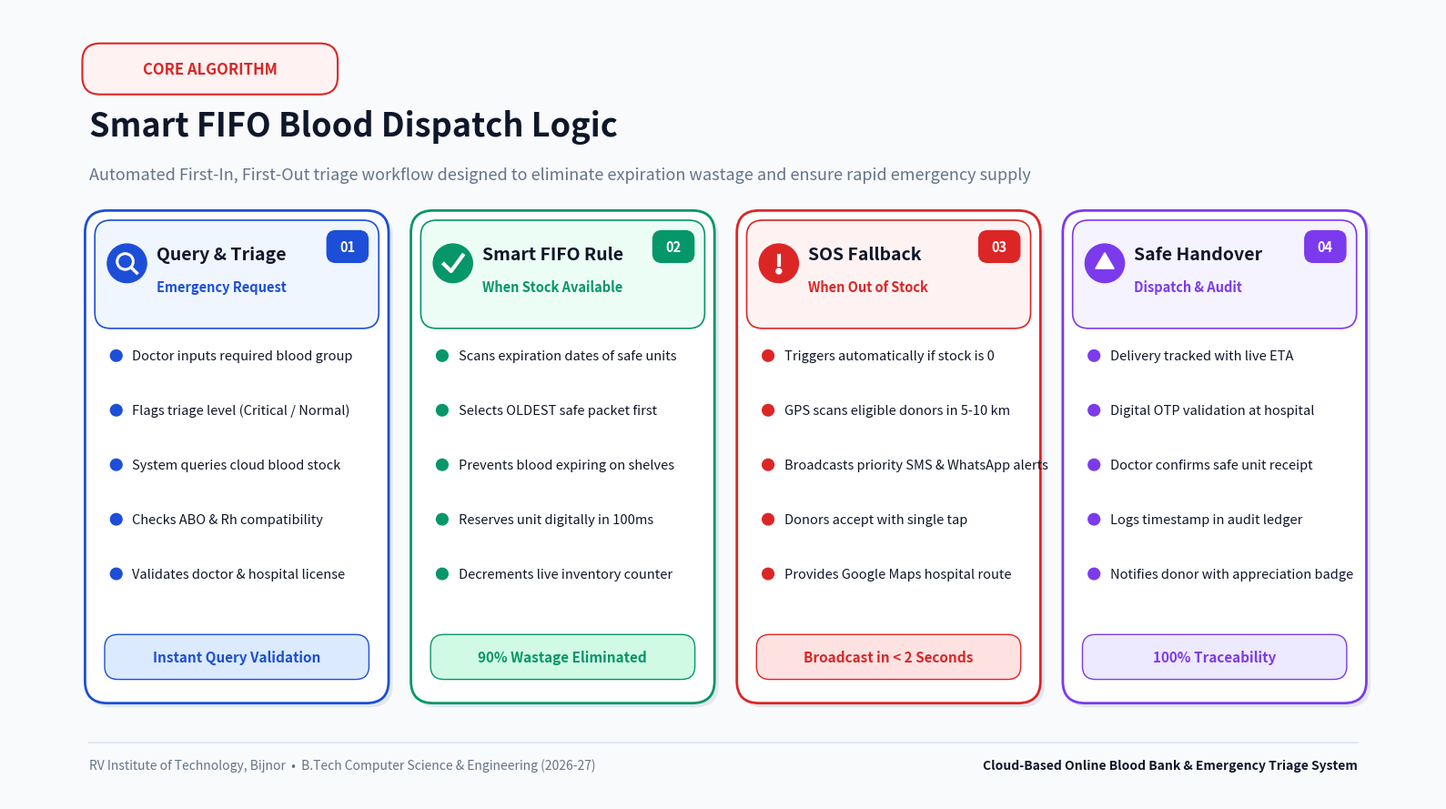

Reproduce this figure in Python.
import matplotlib.pyplot as plt
import matplotlib.patches as patches
import os
import shutil

def generate_slide8():
    # 16:9 Widescreen aspect ratio at 200 DPI (3200 x 1800 px)
    fig, ax = plt.subplots(figsize=(16, 9), dpi=200)
    fig.patch.set_facecolor('#F8FAFC')
    ax.set_facecolor('#F8FAFC')
    ax.set_xlim(0, 16)
    ax.set_ylim(0, 9)
    ax.axis('off')

    DARK_TEXT  = '#0F172A'
    MUTED_TEXT = '#64748B'
    BORDER_COL = '#E2E8F0'

    # Top Category Pill
    badge = patches.FancyBboxPatch(
        (0.9, 8.1), 2.7, 0.42,
        boxstyle="round,pad=0.08,rounding_size=0.2",
        fc='#FEF2F2', ec='#DC2626', lw=1.5
    )
    ax.add_patch(badge)
    ax.text(2.25, 8.31, "CORE ALGORITHM", ha='center', va='center',
            fontsize=12, fontweight='bold', color='#DC2626', fontfamily='sans-serif')

    # Main Title & Subtitle
    ax.text(0.9, 7.55, "Smart FIFO Blood Dispatch Logic",
            fontsize=26, fontweight='bold', color=DARK_TEXT, fontfamily='sans-serif')
    ax.text(0.9, 7.05, "Automated First-In, First-Out triage workflow designed to eliminate expiration wastage and ensure rapid emergency supply",
            fontsize=13, color=MUTED_TEXT, fontfamily='sans-serif')

    # 4 Steps of the Algorithm
    steps = [
        {
            "num": "01",
            "title": "Query & Triage",
            "subtitle": "Emergency Request",
            "theme_col": "#1D4ED8",
            "soft_col": "#EFF6FF",
            "badge_col": "#DBEAFE",
            "icon_type": "search",
            "bullets": [
                "Doctor inputs required blood group",
                "Flags triage level (Critical / Normal)",
                "System queries cloud blood stock",
                "Checks ABO & Rh compatibility",
                "Validates doctor & hospital license"
            ],
            "tag": "Instant Query Validation"
        },
        {
            "num": "02",
            "title": "Smart FIFO Rule",
            "subtitle": "When Stock Available",
            "theme_col": "#059669",
            "soft_col": "#ECFDF5",
            "badge_col": "#D1FAE5",
            "icon_type": "check",
            "bullets": [
                "Scans expiration dates of safe units",
                "Selects OLDEST safe packet first",
                "Prevents blood expiring on shelves",
                "Reserves unit digitally in 100ms",
                "Decrements live inventory counter"
            ],
            "tag": "90% Wastage Eliminated"
        },
        {
            "num": "03",
            "title": "SOS Fallback",
            "subtitle": "When Out of Stock",
            "theme_col": "#DC2626",
            "soft_col": "#FEF2F2",
            "badge_col": "#FEE2E2",
            "icon_type": "alert",
            "bullets": [
                "Triggers automatically if stock is 0",
                "GPS scans eligible donors in 5-10 km",
                "Broadcasts priority SMS & WhatsApp alerts",
                "Donors accept with single tap",
                "Provides Google Maps hospital route"
            ],
            "tag": "Broadcast in < 2 Seconds"
        },
        {
            "num": "04",
            "title": "Safe Handover",
            "subtitle": "Dispatch & Audit",
            "theme_col": "#7C3AED",
            "soft_col": "#F5F3FF",
            "badge_col": "#EDE9FE",
            "icon_type": "handover",
            "bullets": [
                "Delivery tracked with live ETA",
                "Digital OTP validation at hospital",
                "Doctor confirms safe unit receipt",
                "Logs timestamp in audit ledger",
                "Notifies donor with appreciation badge"
            ],
            "tag": "100% Traceability"
        }
    ]

    card_w = 3.3
    gap = 0.35
    start_x = 0.9
    card_h = 5.5
    start_y = 1.15

    for i, st in enumerate(steps):
        cx = start_x + i * (card_w + gap)

        # Card Shadow
        shadow = patches.FancyBboxPatch(
            (cx + 0.04, start_y - 0.04), card_w, card_h,
            boxstyle="round,pad=0.05,rounding_size=0.25",
            fc='#E2E8F0', ec='#E2E8F0', lw=1, zorder=1
        )
        ax.add_patch(shadow)

        # Main Card Body
        card = patches.FancyBboxPatch(
            (cx, start_y), card_w, card_h,
            boxstyle="round,pad=0.05,rounding_size=0.25",
            fc='#FFFFFF', ec=st["theme_col"], lw=2, zorder=2
        )
        ax.add_patch(card)

        # Top Header Box
        header_box = patches.FancyBboxPatch(
            (cx + 0.1, start_y + card_h - 1.25), card_w - 0.2, 1.15,
            boxstyle="round,pad=0.04,rounding_size=0.18",
            fc=st["soft_col"], ec=st["theme_col"], lw=1.2, zorder=3
        )
        ax.add_patch(header_box)

        # Icon Circle Badge
        icon_bg = patches.Circle((cx + 0.42, start_y + card_h - 0.55), 0.22,
                                 fc=st["theme_col"], ec=st["theme_col"], zorder=4)
        ax.add_patch(icon_bg)

        # Vector Icon Geometry
        if st["icon_type"] == "search":
            # Magnifying Glass / Query Icon
            c_glass = patches.Circle((cx + 0.40, start_y + card_h - 0.53), 0.09,
                                     fc='none', ec='#FFFFFF', lw=2.2, zorder=5)
            ax.add_patch(c_glass)
            ax.plot([cx + 0.47, cx + 0.53], [start_y + card_h - 0.60, start_y + card_h - 0.66],
                    color='#FFFFFF', lw=2.5, zorder=5)
        elif st["icon_type"] == "check":
            # Checkmark Icon
            ax.plot([cx + 0.32, cx + 0.40, cx + 0.53],
                    [start_y + card_h - 0.56, start_y + card_h - 0.64, start_y + card_h - 0.46],
                    color='#FFFFFF', lw=3, zorder=5)
        elif st["icon_type"] == "alert":
            # Exclamation / Alert Icon
            ax.plot([cx + 0.42, cx + 0.42], [start_y + card_h - 0.46, start_y + card_h - 0.57],
                    color='#FFFFFF', lw=3, zorder=5)
            dot = patches.Circle((cx + 0.42, start_y + card_h - 0.64), 0.03,
                                 fc='#FFFFFF', ec='#FFFFFF', zorder=5)
            ax.add_patch(dot)
        else: # handover
            # Shield / Lock Icon
            poly = patches.RegularPolygon((cx + 0.42, start_y + card_h - 0.55), 3, radius=0.12,
                                          fc='#FFFFFF', ec='#FFFFFF', zorder=5)
            ax.add_patch(poly)

        # Number Badge (Top Right)
        num_badge = patches.FancyBboxPatch(
            (cx + card_w - 0.62, start_y + card_h - 0.52), 0.42, 0.32,
            boxstyle="round,pad=0.02,rounding_size=0.1",
            fc=st["theme_col"], ec=st["theme_col"], lw=1, zorder=4
        )
        ax.add_patch(num_badge)
        ax.text(cx + card_w - 0.41, start_y + card_h - 0.36, st["num"],
                ha='center', va='center', fontsize=10.5, fontweight='bold', color='#FFFFFF', zorder=5)

        # Card Title & Subtitle
        ax.text(cx + 0.75, start_y + card_h - 0.45, st['title'],
                ha='left', va='center', fontsize=14, fontweight='bold', color=DARK_TEXT, zorder=4)
        ax.text(cx + 0.75, start_y + card_h - 0.82, st["subtitle"],
                ha='left', va='center', fontsize=10.5, fontweight='bold', color=st["theme_col"], zorder=4)

        # Bullets
        bullet_start_y = start_y + card_h - 1.6
        spacing = 0.62
        for b_idx, bullet in enumerate(st["bullets"]):
            by = bullet_start_y - b_idx * spacing
            b_dot = patches.Circle((cx + 0.3, by), 0.065, fc=st["theme_col"], ec=st["theme_col"], zorder=3)
            ax.add_patch(b_dot)
            ax.text(cx + 0.48, by, bullet,
                    ha='left', va='center', fontsize=10.5, color=DARK_TEXT,
                    fontfamily='sans-serif', zorder=3)

        # Bottom Feature Tag Pill
        tag_box = patches.FancyBboxPatch(
            (cx + 0.2, start_y + 0.25), card_w - 0.4, 0.45,
            boxstyle="round,pad=0.03,rounding_size=0.15",
            fc=st["badge_col"], ec=st["theme_col"], lw=1, zorder=3
        )
        ax.add_patch(tag_box)
        ax.text(cx + card_w/2, start_y + 0.475, st["tag"],
                ha='center', va='center', fontsize=11, fontweight='bold', color=st["theme_col"], zorder=4)

    # Bottom Footer
    ax.plot([0.9, 15.1], [0.65, 0.65], color=BORDER_COL, lw=1.5)
    ax.text(0.9, 0.35, "RV Institute of Technology, Bijnor  •  B.Tech Computer Science & Engineering (2026-27)",
            fontsize=10, color=MUTED_TEXT, fontfamily='sans-serif')
    ax.text(15.1, 0.35, "Cloud-Based Online Blood Bank & Emergency Triage System",
            ha='right', fontsize=10, fontweight='bold', color=DARK_TEXT, fontfamily='sans-serif')

    out_path = "Slide_8_Smart_FIFO_Dispatch_Logic.png"
    plt.tight_layout()
    plt.savefig(out_path, dpi=200, bbox_inches='tight', facecolor='#F8FAFC')
    plt.close()
    print("Slide 8 generated successfully:", out_path)

    # Copy to Desktops
    for dt in ["C:/Users/rajpu/OneDrive/Desktop", "C:/Users/rajpu/Desktop"]:
        if os.path.exists(dt):
            dest = os.path.join(dt, "Slide_8_Smart_FIFO_Dispatch_Logic.png")
            shutil.copyfile(out_path, dest)
            print("Copied to Desktop:", dest)

if __name__ == "__main__":
    generate_slide8()
